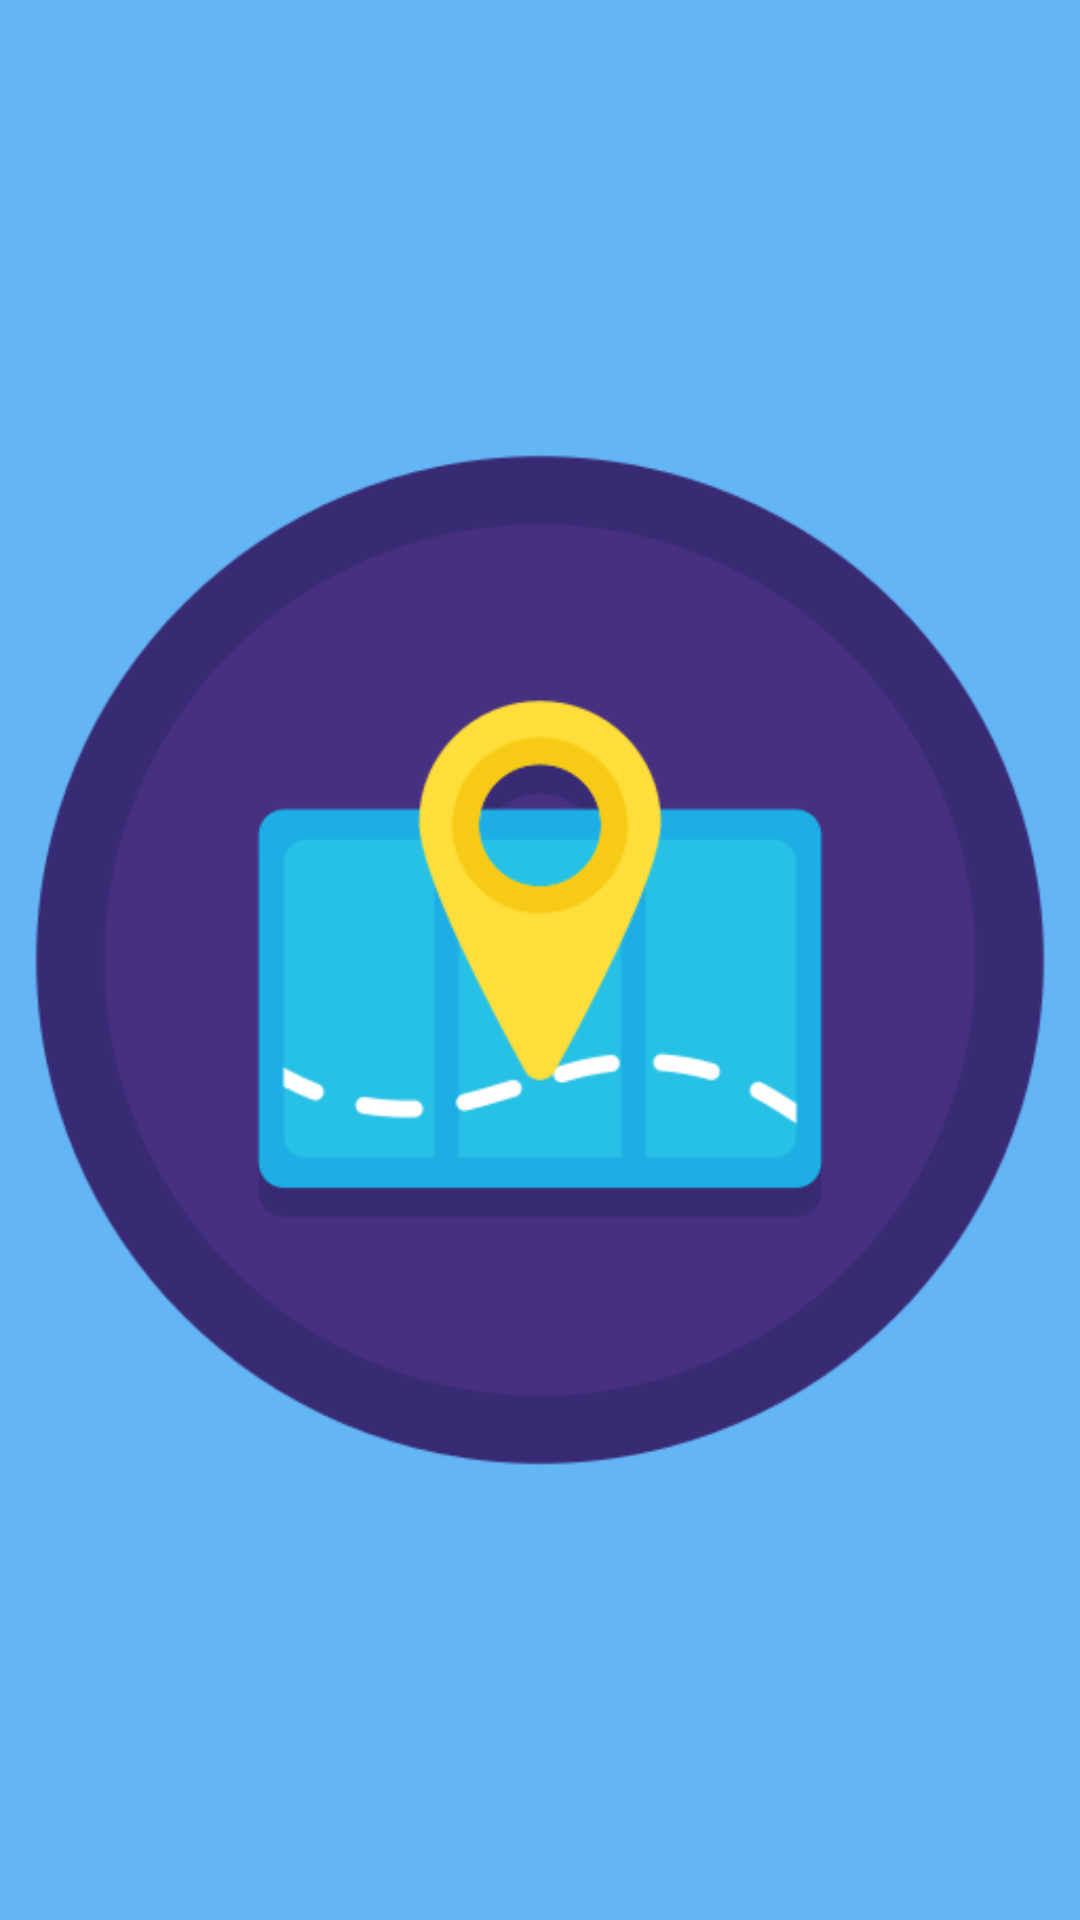

The Android layout XML behind this screen, and the referenced resources:
<!-- AndroidManifest.xml: application theme Theme.MapsSmartSense -->
<!-- res/layout/splash_screen.xml -->
<?xml version="1.0" encoding="utf-8"?>
<LinearLayout xmlns:android="http://schemas.android.com/apk/res/android"
    android:layout_width="match_parent"
    xmlns:app="http://schemas.android.com/apk/res-auto"
    android:background="@color/blue"
    android:layout_height="match_parent">

    <com.google.android.material.imageview.ShapeableImageView
        android:id="@+id/splash_img"
        app:srcCompat="@drawable/map"
        android:layout_gravity="center"
        android:layout_width="match_parent"
        android:layout_height="wrap_content"/>


</LinearLayout>
<!-- resources referenced by this layout -->
<resources>
  <color name="blue">#64B5F6</color>
  <!-- drawable map: png bitmap (drawable, 29198 bytes) -->
  <style name="Theme.MapsSmartSense" parent="Theme.MaterialComponents.DayNight.NoActionBar">
          
          <item name="colorPrimary">@color/purple_500</item>
          <item name="colorPrimaryVariant">@color/purple_700</item>
          <item name="colorOnPrimary">@color/white</item>
          
          <item name="colorSecondary">@color/teal_200</item>
          <item name="colorSecondaryVariant">@color/teal_700</item>
          <item name="colorOnSecondary">@color/black</item>
          
          <item name="android:statusBarColor" tools:targetApi="l">?attr/colorPrimaryVariant</item>
          <item name="android:fontFamily">@font/montserrat</item>
          
      </style>
  <color name="purple_500">#FF6200EE</color>
  <color name="purple_700">#FF3700B3</color>
  <color name="white">#FFFFFFFF</color>
  <color name="teal_200">#FF03DAC5</color>
  <color name="teal_700">#FF018786</color>
  <color name="black">#FF000000</color>
</resources>
